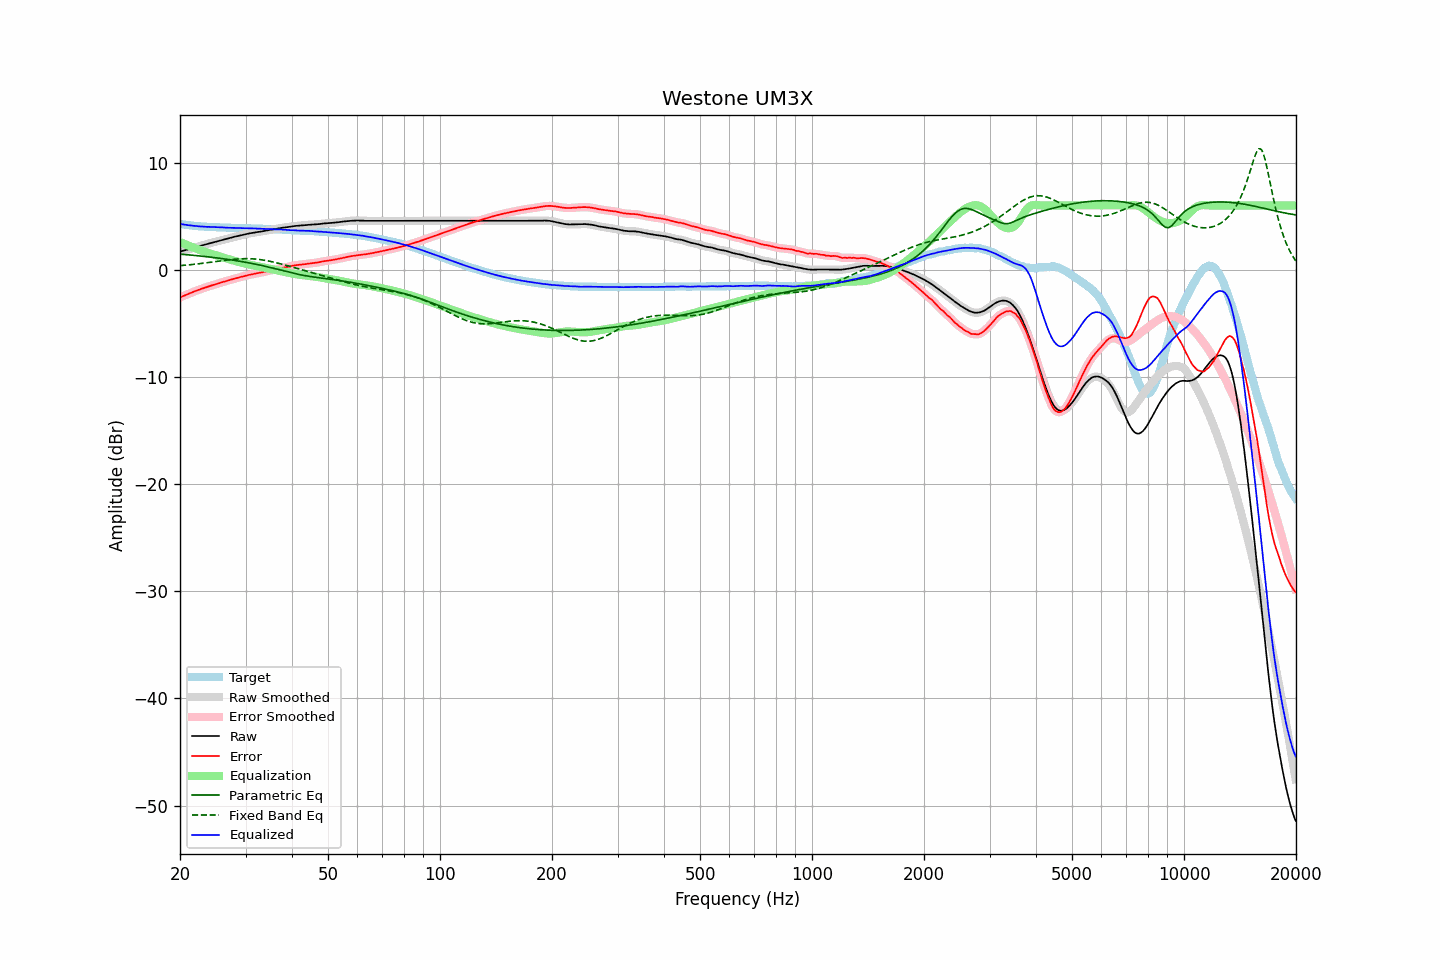

Values plotted in this chart, from the file beside it:
frequency, raw, error, smoothed, error_smoothed, equalization, parametric_eq, fixed_band_eq, equalized_raw, equalized_smoothed, target
20.00, 1.69, -2.59, 1.69, -2.58, 2.59, 1.45, 0.38, 4.28, 4.28, 4.28
20.20, 1.73, -2.52, 1.73, -2.52, 2.52, 1.44, 0.39, 4.25, 4.25, 4.25
20.40, 1.77, -2.46, 1.77, -2.46, 2.46, 1.43, 0.41, 4.23, 4.23, 4.23
20.61, 1.81, -2.40, 1.81, -2.40, 2.39, 1.42, 0.42, 4.20, 4.20, 4.21
20.81, 1.85, -2.33, 1.85, -2.33, 2.33, 1.40, 0.43, 4.18, 4.18, 4.18
21.02, 1.89, -2.27, 1.89, -2.27, 2.27, 1.39, 0.45, 4.16, 4.16, 4.16
21.23, 1.94, -2.20, 1.94, -2.21, 2.20, 1.38, 0.46, 4.14, 4.14, 4.14
21.44, 1.98, -2.14, 1.98, -2.14, 2.14, 1.36, 0.48, 4.12, 4.12, 4.12
21.66, 2.02, -2.08, 2.02, -2.08, 2.08, 1.35, 0.49, 4.10, 4.11, 4.10
21.87, 2.07, -2.02, 2.07, -2.02, 2.02, 1.33, 0.51, 4.09, 4.09, 4.09
22.09, 2.11, -1.96, 2.11, -1.96, 1.97, 1.32, 0.53, 4.08, 4.08, 4.07
22.31, 2.15, -1.91, 2.15, -1.91, 1.91, 1.30, 0.54, 4.06, 4.06, 4.06
22.54, 2.19, -1.86, 2.19, -1.86, 1.85, 1.29, 0.56, 4.04, 4.05, 4.05
22.76, 2.24, -1.80, 2.24, -1.80, 1.80, 1.27, 0.58, 4.04, 4.04, 4.04
22.99, 2.28, -1.75, 2.28, -1.75, 1.75, 1.26, 0.60, 4.03, 4.03, 4.03
23.22, 2.32, -1.70, 2.32, -1.70, 1.70, 1.24, 0.62, 4.02, 4.02, 4.02
23.45, 2.36, -1.65, 2.36, -1.65, 1.65, 1.22, 0.64, 4.01, 4.01, 4.01
23.69, 2.40, -1.60, 2.40, -1.60, 1.60, 1.21, 0.65, 4.00, 4.00, 4.00
23.92, 2.45, -1.55, 2.45, -1.55, 1.55, 1.19, 0.67, 4.00, 4.00, 4.00
24.16, 2.49, -1.49, 2.49, -1.50, 1.50, 1.17, 0.69, 3.99, 3.99, 3.98
24.40, 2.53, -1.45, 2.53, -1.45, 1.46, 1.16, 0.72, 3.99, 3.98, 3.98
24.65, 2.56, -1.41, 2.56, -1.41, 1.41, 1.14, 0.74, 3.97, 3.97, 3.97
24.89, 2.60, -1.37, 2.60, -1.37, 1.36, 1.12, 0.76, 3.96, 3.96, 3.97
25.14, 2.64, -1.32, 2.64, -1.32, 1.32, 1.10, 0.78, 3.96, 3.96, 3.96
25.39, 2.68, -1.27, 2.68, -1.27, 1.27, 1.08, 0.80, 3.95, 3.95, 3.95
25.65, 2.72, -1.23, 2.72, -1.22, 1.23, 1.06, 0.82, 3.95, 3.95, 3.95
25.91, 2.77, -1.17, 2.77, -1.18, 1.18, 1.04, 0.84, 3.95, 3.95, 3.94
26.16, 2.81, -1.13, 2.81, -1.13, 1.13, 1.02, 0.86, 3.94, 3.94, 3.94
26.43, 2.84, -1.10, 2.84, -1.09, 1.09, 1.00, 0.88, 3.93, 3.93, 3.94
26.69, 2.88, -1.04, 2.88, -1.05, 1.04, 0.98, 0.90, 3.92, 3.92, 3.92
26.96, 2.92, -1.00, 2.92, -1.00, 1.00, 0.96, 0.92, 3.92, 3.92, 3.92
27.23, 2.96, -0.95, 2.96, -0.96, 0.95, 0.94, 0.93, 3.91, 3.91, 3.91
27.50, 3.00, -0.91, 3.00, -0.91, 0.91, 0.91, 0.95, 3.91, 3.91, 3.91
27.77, 3.04, -0.87, 3.04, -0.86, 0.87, 0.89, 0.96, 3.91, 3.91, 3.91
28.05, 3.08, -0.82, 3.08, -0.83, 0.83, 0.87, 0.98, 3.91, 3.90, 3.90
28.33, 3.11, -0.79, 3.11, -0.79, 0.79, 0.84, 0.99, 3.90, 3.90, 3.90
28.62, 3.14, -0.76, 3.14, -0.75, 0.75, 0.82, 1.00, 3.89, 3.89, 3.90
28.90, 3.18, -0.70, 3.18, -0.71, 0.71, 0.79, 1.01, 3.89, 3.88, 3.88
29.19, 3.21, -0.67, 3.21, -0.67, 0.67, 0.77, 1.02, 3.88, 3.88, 3.88
29.48, 3.25, -0.63, 3.25, -0.63, 0.63, 0.74, 1.03, 3.88, 3.88, 3.88
29.78, 3.28, -0.60, 3.28, -0.60, 0.59, 0.72, 1.03, 3.87, 3.88, 3.88
30.08, 3.32, -0.56, 3.32, -0.56, 0.56, 0.69, 1.03, 3.88, 3.87, 3.88
30.38, 3.35, -0.51, 3.35, -0.52, 0.52, 0.66, 1.03, 3.87, 3.87, 3.86
30.68, 3.38, -0.48, 3.38, -0.48, 0.49, 0.63, 1.03, 3.87, 3.87, 3.86
30.99, 3.41, -0.45, 3.41, -0.45, 0.45, 0.61, 1.02, 3.86, 3.86, 3.86
31.30, 3.43, -0.43, 3.43, -0.42, 0.42, 0.58, 1.02, 3.85, 3.85, 3.86
31.61, 3.46, -0.39, 3.46, -0.39, 0.39, 0.55, 1.01, 3.85, 3.85, 3.85
31.93, 3.48, -0.36, 3.48, -0.36, 0.36, 0.52, 0.99, 3.84, 3.84, 3.84
32.24, 3.51, -0.33, 3.51, -0.33, 0.33, 0.48, 0.98, 3.84, 3.84, 3.84
32.57, 3.53, -0.30, 3.53, -0.30, 0.30, 0.45, 0.96, 3.83, 3.83, 3.83
32.89, 3.55, -0.28, 3.55, -0.27, 0.27, 0.42, 0.94, 3.82, 3.82, 3.83
33.22, 3.58, -0.24, 3.58, -0.24, 0.24, 0.39, 0.92, 3.82, 3.82, 3.82
33.55, 3.60, -0.21, 3.60, -0.21, 0.21, 0.35, 0.90, 3.81, 3.81, 3.81
33.89, 3.63, -0.18, 3.63, -0.18, 0.18, 0.32, 0.87, 3.81, 3.81, 3.81
34.23, 3.66, -0.14, 3.66, -0.14, 0.14, 0.28, 0.84, 3.80, 3.80, 3.80
34.57, 3.69, -0.10, 3.69, -0.11, 0.11, 0.25, 0.81, 3.80, 3.80, 3.79
34.92, 3.71, -0.08, 3.71, -0.08, 0.08, 0.21, 0.78, 3.79, 3.79, 3.79
35.27, 3.74, -0.05, 3.74, -0.04, 0.04, 0.18, 0.75, 3.78, 3.78, 3.78
35.62, 3.76, -0.01, 3.76, -0.01, 0.01, 0.14, 0.72, 3.77, 3.77, 3.77
35.97, 3.79, 0.02, 3.79, 0.02, -0.02, 0.10, 0.68, 3.77, 3.77, 3.77
... 635 more rows
